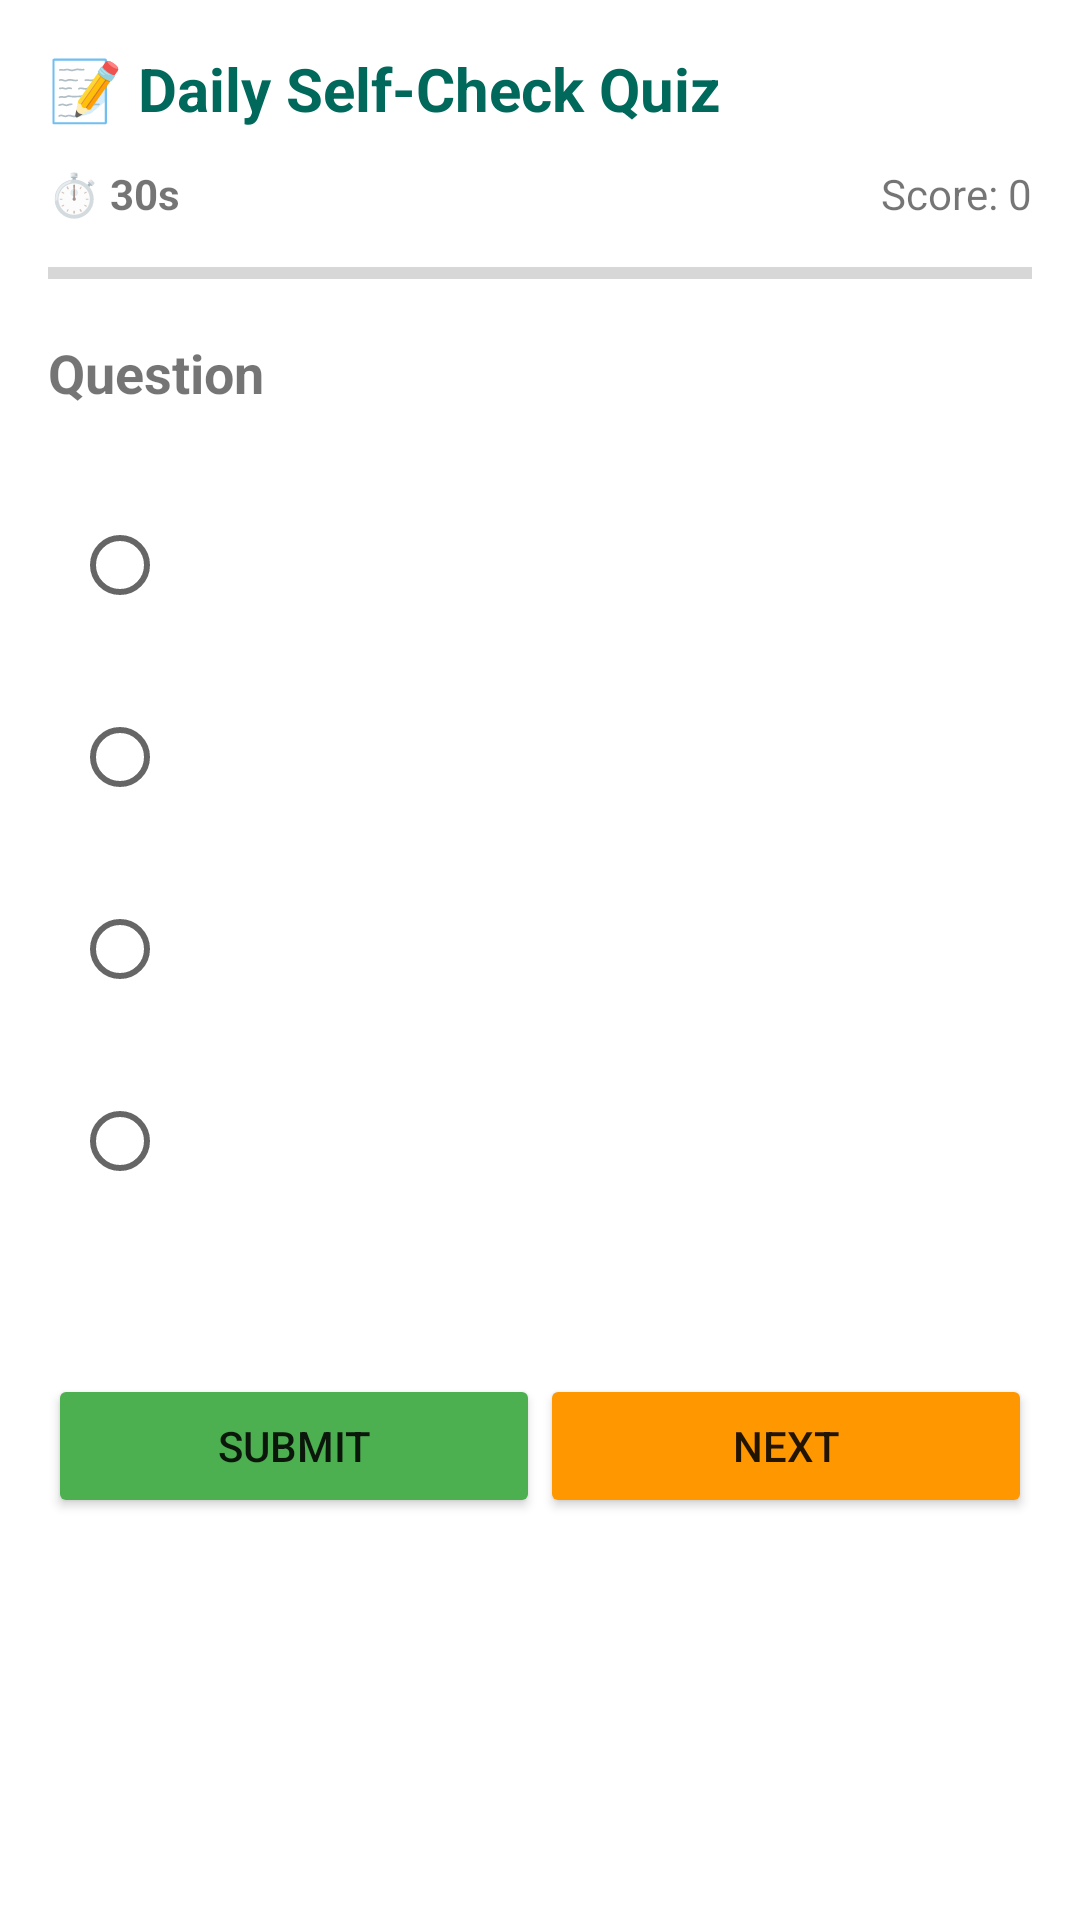

Here is an Android app screen rendered from its layout file. Give the layout XML and the strings, colors and styles it references.
<!-- AndroidManifest.xml: application theme Theme.AKSHARADEEPA -->
<!-- res/layout/activity_quiz.xml -->
<?xml version="1.0" encoding="utf-8"?>

<LinearLayout xmlns:android="http://schemas.android.com/apk/res/android"
    android:layout_width="match_parent"
    android:layout_height="match_parent"
    android:orientation="vertical"
    android:padding="16dp"
    android:background="#FFFFFF">

    <TextView
        android:layout_width="wrap_content"
        android:layout_height="wrap_content"
        android:text="📝 Daily Self-Check Quiz"
        android:textSize="20sp"
        android:textStyle="bold"
        android:textColor="#00695C"/>

    <LinearLayout
        android:layout_width="match_parent"
        android:layout_height="wrap_content"
        android:orientation="horizontal"
        android:layout_marginVertical="12dp">

        <TextView
            android:id="@+id/timerText"
            android:layout_width="0dp"
            android:layout_height="wrap_content"
            android:layout_weight="1"
            android:text="⏱️ 30s"
            android:textStyle="bold"/>

        <TextView
            android:id="@+id/scoreText"
            android:layout_width="wrap_content"
            android:layout_height="wrap_content"
            android:text="Score: 0"/>
    </LinearLayout>

    <ProgressBar
        android:id="@+id/quizProgress"
        style="?android:attr/progressBarStyleHorizontal"
        android:layout_width="match_parent"
        android:layout_height="10dp"
        android:layout_marginBottom="16dp"/>

    <TextView
        android:id="@+id/questionText"
        android:layout_width="match_parent"
        android:layout_height="wrap_content"
        android:text="Question"
        android:textSize="18sp"
        android:textStyle="bold"
        android:layout_marginBottom="20dp"/>

    <RadioGroup
        android:id="@+id/optionsGroup"
        android:layout_width="match_parent"
        android:layout_height="wrap_content">

        <RadioButton
            android:id="@+id/option1"
            android:layout_width="match_parent"
            android:layout_height="wrap_content"
            android:layout_margin="8dp"/>

        <RadioButton
            android:id="@+id/option2"
            android:layout_width="match_parent"
            android:layout_height="wrap_content"
            android:layout_margin="8dp"/>

        <RadioButton
            android:id="@+id/option3"
            android:layout_width="match_parent"
            android:layout_height="wrap_content"
            android:layout_margin="8dp"/>

        <RadioButton
            android:id="@+id/option4"
            android:layout_width="match_parent"
            android:layout_height="wrap_content"
            android:layout_margin="8dp"/>
    </RadioGroup>

    <TextView
        android:id="@+id/reviewText"
        android:layout_width="match_parent"
        android:layout_height="wrap_content"
        android:text=""
        android:gravity="center"
        android:textSize="16sp"
        android:layout_marginVertical="12dp"/>

    <LinearLayout
        android:layout_width="match_parent"
        android:layout_height="wrap_content"
        android:orientation="horizontal">

        <Button
            android:id="@+id/submitBtn"
            android:layout_width="0dp"
            android:layout_height="wrap_content"
            android:layout_weight="1"
            android:text="Submit"
            android:onClick="onSubmitClick"
            android:backgroundTint="#4CAF50"/>

        <Button
            android:id="@+id/nextBtn"
            android:layout_width="0dp"
            android:layout_height="wrap_content"
            android:layout_weight="1"
            android:text="Next"
            android:onClick="onNextClick"
            android:backgroundTint="#FF9800"/>
    </LinearLayout>
</LinearLayout>
<!-- resources referenced by this layout -->
<resources>
  <style name="Theme.AKSHARADEEPA" parent="Theme.MaterialComponents.DayNight.NoActionBar">
          
          <item name="colorPrimary">@color/primary_color</item>
          <item name="colorPrimaryVariant">@color/primary_dark</item>
          <item name="colorOnPrimary">@color/white</item>
          
          <item name="colorSecondary">@color/accent_color</item>
          <item name="colorSecondaryVariant">@color/accent_color</item>
          <item name="colorOnSecondary">@color/black</item>
          
          <item name="android:statusBarColor">?attr/colorPrimaryVariant</item>
          
      </style>
  <color name="primary_color">#4CAF50</color>
  <color name="primary_dark">#388E3C</color>
  <color name="white">#FFFFFFFF</color>
  <color name="accent_color">#8BC34A</color>
  <color name="black">#FF000000</color>
</resources>
